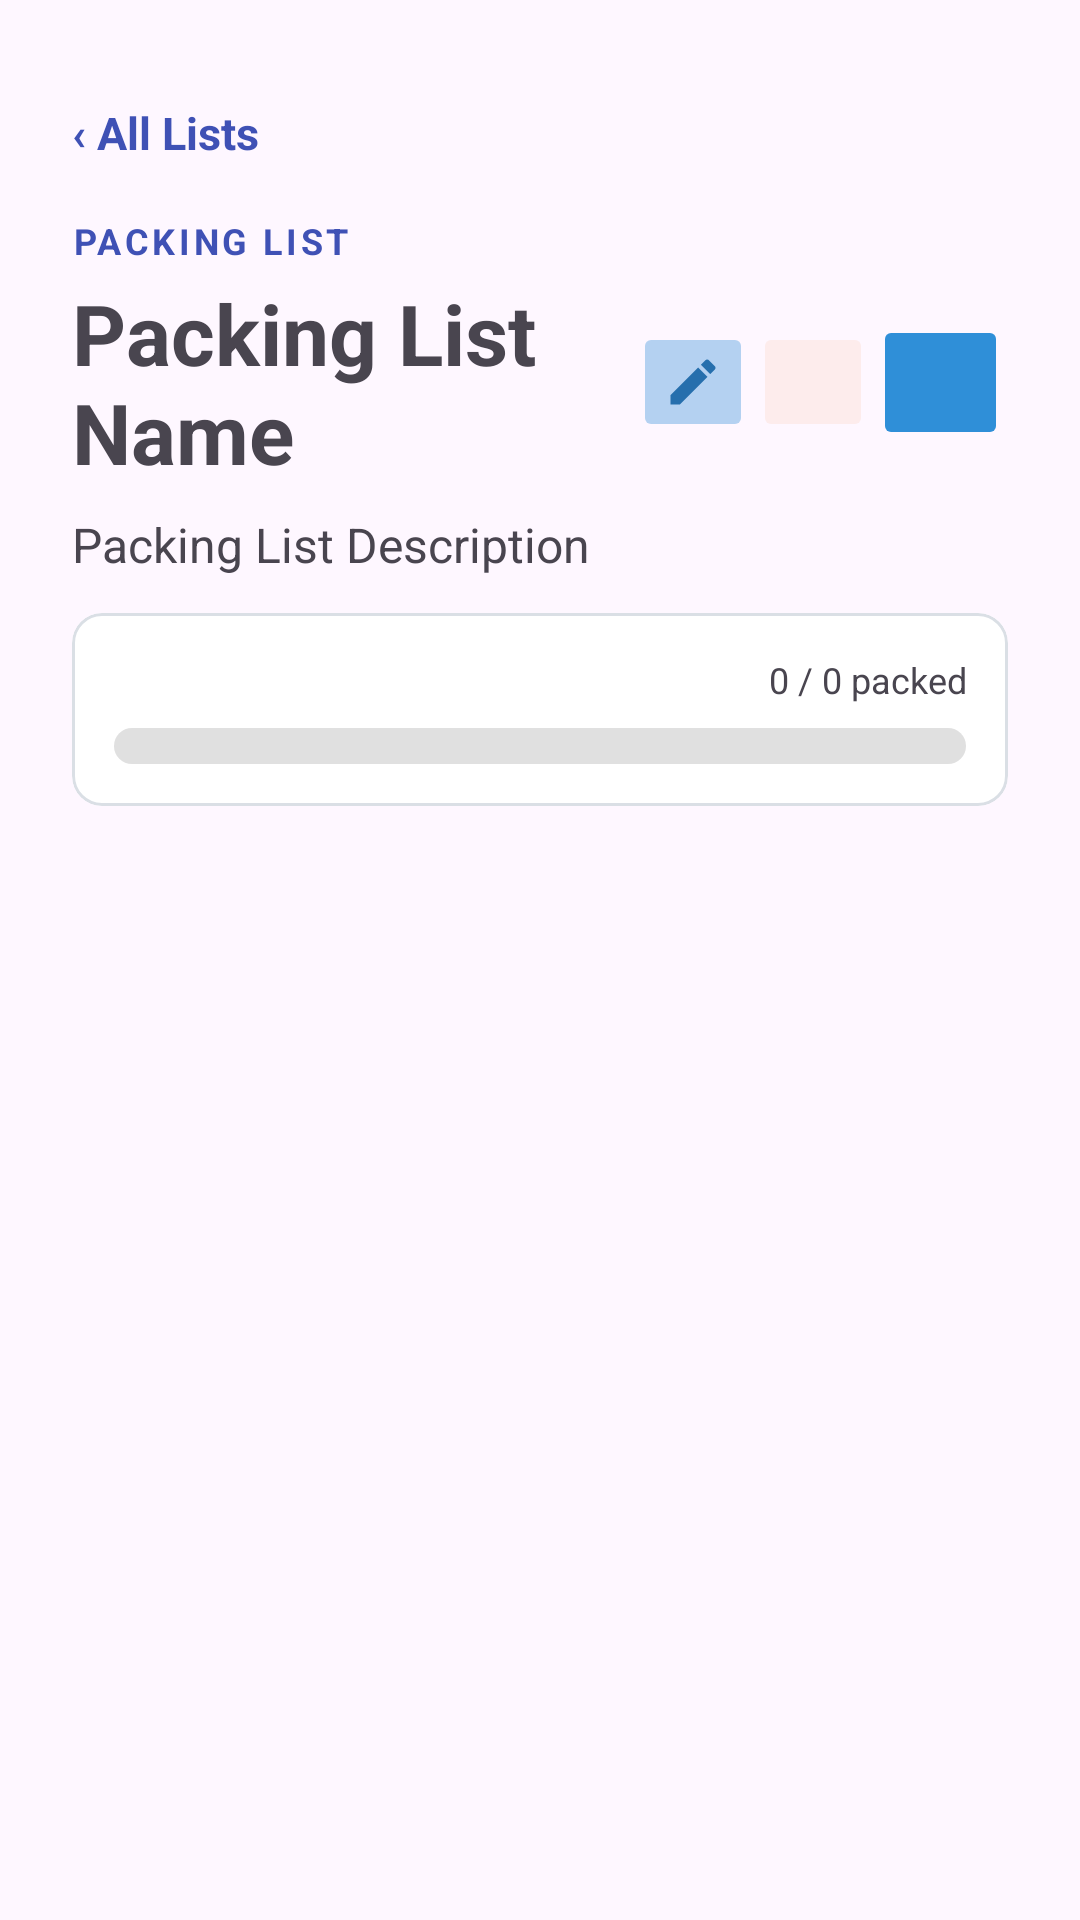

Android layout source for this screen:
<!-- AndroidManifest.xml: application theme Theme.Roamly -->
<!-- res/layout/fragment_packing_items.xml -->
<?xml version="1.0" encoding="utf-8"?>
<LinearLayout xmlns:android="http://schemas.android.com/apk/res/android"
    xmlns:app="http://schemas.android.com/apk/res-auto"
    xmlns:tools="http://schemas.android.com/tools"
    android:layout_width="match_parent"
    android:layout_height="match_parent"
    android:orientation="vertical"
    android:padding="24dp">

    
    <TextView
        android:id="@+id/allListsButton"
        android:layout_width="wrap_content"
        android:layout_height="wrap_content"
        android:background="?attr/selectableItemBackground"
        android:clickable="true"
        android:focusable="true"
        android:minHeight="48dp"
        android:paddingVertical="10dp"
        android:paddingEnd="12dp"
        android:text="@string/all_packing_lists"
        android:textColor="#3F51B5"
        android:textSize="15sp"
        android:textStyle="bold" />

    
    <TextView
        android:layout_width="wrap_content"
        android:layout_height="wrap_content"
        android:text="@string/packing_list_section_label"
        android:textColor="#3F51B5"
        android:textSize="12sp"
        android:textStyle="bold"
        android:letterSpacing="0.1"
        android:layout_marginBottom="4dp"
        tools:ignore="HardcodedText" />

    
    <LinearLayout
        android:layout_width="match_parent"
        android:layout_height="wrap_content"
        android:orientation="horizontal"
        android:gravity="center_vertical">

        
        <TextView
            android:id="@+id/txtPackingListTitle"
            android:layout_width="0dp"
            android:layout_height="wrap_content"
            android:layout_weight="1"
            android:text="@string/packing_list_name"
            android:textSize="28sp"
            android:textStyle="bold"
            tools:ignore="HardcodedText" />


        
        <ImageButton
            android:id="@+id/btnEditPackingList"
            android:layout_width="40dp"
            android:layout_height="40dp"
            android:contentDescription="@string/edit_packing_list"
            android:scaleType="centerInside"
            android:padding="10dp"
            android:src="@drawable/ic_edit"
            app:tint="#266FAD"
            app:backgroundTint="#5C2F8FD8"
            tools:ignore="TouchTargetSizeCheck" />

        
        <ImageButton
            android:id="@+id/btnDeletePackingList"
            android:layout_width="40dp"
            android:layout_height="40dp"
            app:backgroundTint="#FDECEC"
            android:contentDescription="@string/delete_packing_list"
            android:scaleType="centerInside"
            android:padding="10dp"
            android:src="@drawable/ic_delete"
            app:tint="#D95C5C"
            tools:ignore="TouchTargetSizeCheck" />

        
        <ImageButton
            android:id="@+id/btnAddPackingItem"
            android:layout_width="45dp"
            android:layout_height="45dp"
            app:backgroundTint="#2F8FD8"
            android:scaleType="centerInside"
            android:padding="10dp"
            android:src="@drawable/ic_add"
            app:tint="#FFFFFF"
            tools:ignore="HardcodedText,TouchTargetSizeCheck"
            android:contentDescription="@string/add_packing_item"/>

    </LinearLayout>

    
    <TextView
        android:id="@+id/packingListDescription"
        android:layout_width="wrap_content"
        android:layout_height="wrap_content"
        android:layout_marginTop="8dp"
        android:text="@string/packing_list_description"
        android:contentDescription="@string/add_packing_item"
        android:textSize="16sp" />


    
    <com.google.android.material.card.MaterialCardView
        android:layout_width="match_parent"
        android:layout_height="wrap_content"
        android:layout_marginTop="12dp"
        app:cardBackgroundColor="#FFFFFF"
        app:cardCornerRadius="10dp"
        app:cardElevation="0dp"
        app:strokeColor="#DADFE5"
        app:strokeWidth="1dp">

        <LinearLayout
            android:layout_width="match_parent"
            android:layout_height="wrap_content"
            android:orientation="vertical"
            android:padding="14dp">

            
            <TextView
                android:id="@+id/txtPackingProgress"
                android:layout_width="match_parent"
                android:layout_height="wrap_content"
                android:gravity="end"
                android:layout_marginBottom="8dp"
                android:text="@string/packing_progress_empty"
                android:textSize="12sp"
                tools:ignore="HardcodedText" />

            
            <ProgressBar
                android:id="@+id/packingProgressBar"
                style="?android:attr/progressBarStyleHorizontal"
                android:layout_width="match_parent"
                android:layout_height="12dp"
                android:progressDrawable="@drawable/packing_progress"
                android:max="100"
                android:progress="0" />

        </LinearLayout>
    </com.google.android.material.card.MaterialCardView>



    
    <androidx.recyclerview.widget.RecyclerView
        android:id="@+id/recyclerPackingItems"
        android:layout_width="match_parent"
        android:layout_height="0dp"
        android:layout_weight="1"
        android:layout_marginTop="16dp" />

</LinearLayout>
<!-- resources referenced by this layout -->
<resources>
  <!-- drawable ic_edit (drawable) -->
  <vector xmlns:android="http://schemas.android.com/apk/res/android"
      android:width="24dp"
      android:height="24dp"
      android:viewportWidth="24"
      android:viewportHeight="24">
  
      
      <path
          android:fillColor="#000000"
          android:pathData="M3,17.25V21h3.75L17.81,9.94l-3.75,-3.75L3,17.25zM20.71,7.04c0.39,-0.39 0.39,-1.02 0,-1.41l-2.34,-2.34c-0.39,-0.39 -1.02,-0.39 -1.41,0l-1.83,1.83 3.75,3.75 1.83,-1.83z" />
  
  </vector>
  <!-- drawable packing_progress (drawable) -->
  <?xml version="1.0" encoding="utf-8"?>
  <layer-list xmlns:android="http://schemas.android.com/apk/res/android">
  
      
      <item android:id="@android:id/background">
          <shape>
              <corners android:radius="10dp" />
              <solid android:color="#E0E0E0" />
          </shape>
      </item>
  
      
      <item android:id="@android:id/progress">
          <clip>
              <shape>
                  <corners android:radius="10dp" />
                  <solid android:color="#3F51B5" />
              </shape>
          </clip>
      </item>
  
  </layer-list>
  <string name="add_packing_item">Add Packing Item</string>
  <string name="all_packing_lists">‹ All Lists</string>
  <string name="delete_packing_list">Delete packing list</string>
  <string name="edit_packing_list">Edit packing list</string>
  <string name="packing_list_description">Packing List Description</string>
  <string name="packing_list_name">Packing List Name</string>
  <string name="packing_list_section_label">PACKING LIST</string>
  <string name="packing_progress_empty">0 / 0 packed</string>
  <style name="Theme.Roamly" parent="Base.Theme.Roamly" />
  <style name="Base.Theme.Roamly" parent="Theme.Material3.DayNight.NoActionBar">
          
          
      </style>
</resources>
